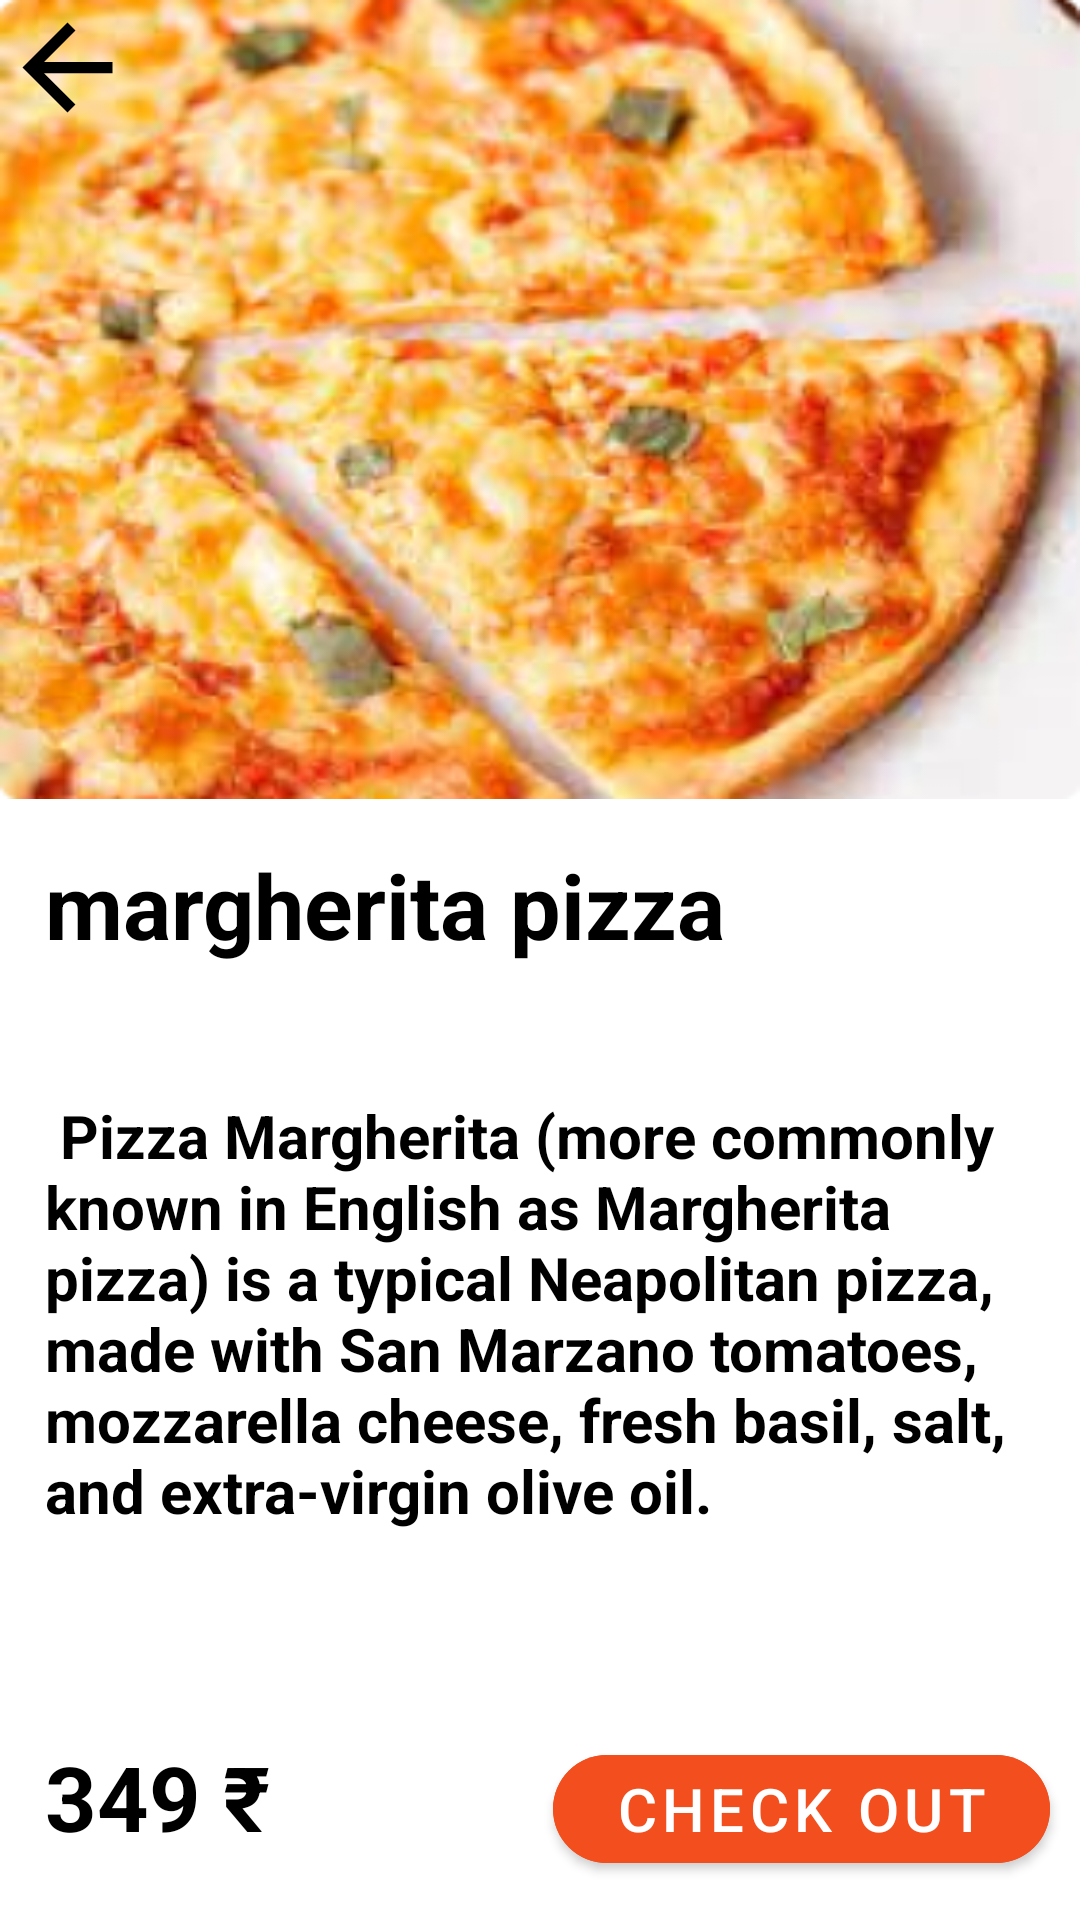

Produce the Android XML layout that renders to this screen, including the resource entries it uses.
<!-- AndroidManifest.xml: application theme Theme.Small_bites -->
<!-- res/layout/activity_margherita_pizza.xml -->
<?xml version="1.0" encoding="utf-8"?>
<LinearLayout xmlns:android="http://schemas.android.com/apk/res/android"
    xmlns:app="http://schemas.android.com/apk/res-auto"
    xmlns:tools="http://schemas.android.com/tools"
    android:layout_width="match_parent"
    android:layout_height="match_parent"
    android:orientation="vertical"
    android:background="@color/white"
    android:weightSum="8"
    tools:context=".MargheritaPizzaActivity">
    <FrameLayout
        android:layout_width="match_parent"
        android:layout_height="wrap_content"
        android:layout_weight="2"
        android:background="@drawable/margheritapizza1">

        <ImageView
            android:layout_width="wrap_content"
            android:layout_height="wrap_content"
            android:src="@drawable/back"/>
    </FrameLayout>


    <TextView
        android:layout_width="wrap_content"
        android:layout_height="wrap_content"
        android:text="margherita pizza"
        android:layout_weight="1"
        android:textStyle="bold"
        android:textColor="@color/black"
        android:textSize="30dp"
        android:layout_margin="15dp"/>

    <TextView
        android:layout_width="wrap_content"
        android:layout_height="wrap_content"
        android:text=" Pizza Margherita (more commonly known in English as Margherita pizza) is a typical Neapolitan pizza, made with San Marzano tomatoes, mozzarella cheese, fresh basil, salt, and extra-virgin olive oil."
        android:textStyle="bold"
        android:layout_weight="4"
        android:textColor="@color/black"
        android:textSize="20dp"
        android:layout_margin="15dp"/>

    <LinearLayout
        android:layout_width="match_parent"
        android:layout_height="wrap_content"
        android:layout_marginStart="15dp"
        android:weightSum="3"
        android:orientation="horizontal">

        <TextView
            android:layout_width="wrap_content"
            android:layout_height="wrap_content"
            android:text="349 ₹"
            android:layout_weight="1"
            android:textSize="30dp"
            android:textColor="@color/black"
            android:textStyle="bold"
            />

        <com.google.android.material.button.MaterialButton
            android:layout_width="wrap_content"
            android:layout_height="wrap_content"
            android:layout_marginStart="90dp"
            android:layout_marginEnd="10dp"
            android:backgroundTint="#F24E1E"
            app:cornerRadius="30dp"
            android:text="Check Out"
            android:layout_weight="2"
            android:textSize="20dp"/>

    </LinearLayout>





</LinearLayout>
<!-- resources referenced by this layout -->
<resources>
  <!-- drawable back (drawable) -->
  <vector
      android:autoMirrored="true"
      android:height="45dp"
      android:tint="#000000"
      android:viewportHeight="24"
      android:viewportWidth="24"
      android:width="45dp"
      xmlns:android="http://schemas.android.com/apk/res/android">
      <path android:fillColor="@android:color/white" android:pathData="M20,11H7.83l5.59,-5.59L12,4l-8,8 8,8 1.41,-1.41L7.83,13H20v-2z"/>
  </vector>
  <!-- drawable margheritapizza1: png bitmap (drawable-v24, 150592 bytes) -->
  <style name="Theme.Small_bites" parent="Theme.MaterialComponents.DayNight.NoActionBar">
          
          <item name="colorPrimary">#EC6907</item>
          <item name="colorPrimaryVariant">#EC6907</item>
          <item name="colorOnPrimary">@color/white</item>
          
          <item name="colorSecondary">@color/teal_200</item>
          <item name="colorSecondaryVariant">@color/teal_700</item>
          <item name="colorOnSecondary">@color/black</item>
          
          <item name="android:statusBarColor" tools:targetApi="l">?attr/colorPrimaryVariant</item>
          
      </style>
  <!-- not gathered from this repository: default colours our renderer supplied (Android Studio template values) -->
  <color name="teal_200">#FF03DAC5</color>
  <color name="teal_700">#FF018786</color>
  <color name="black">#FF000000</color>
  <color name="white">#FFFFFFFF</color>
</resources>
